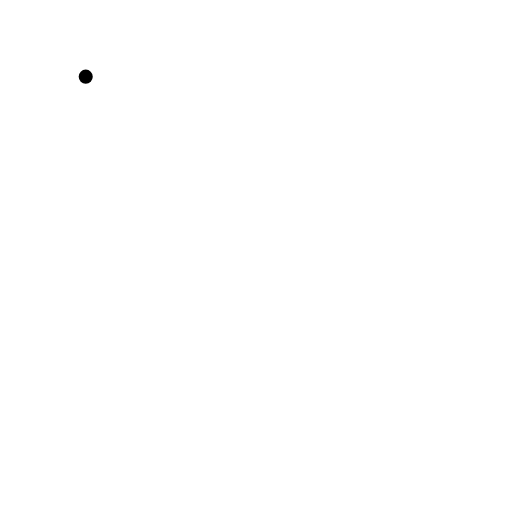
t = 0.00 s
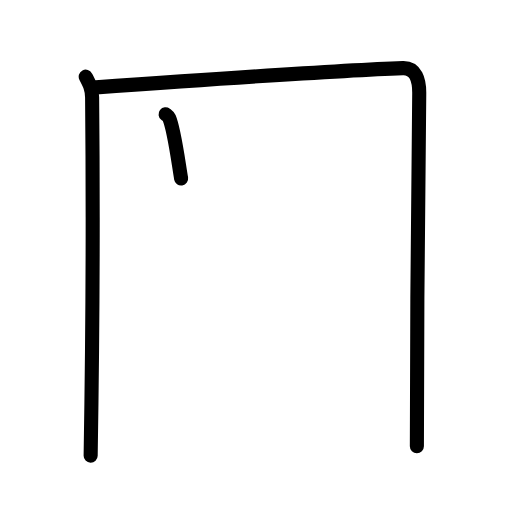
t = 2.80 s
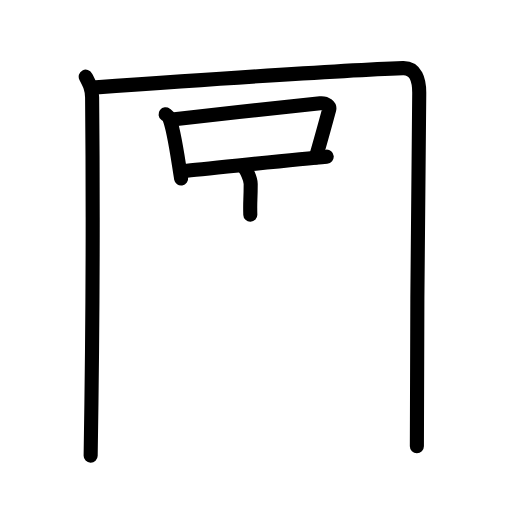
t = 5.60 s
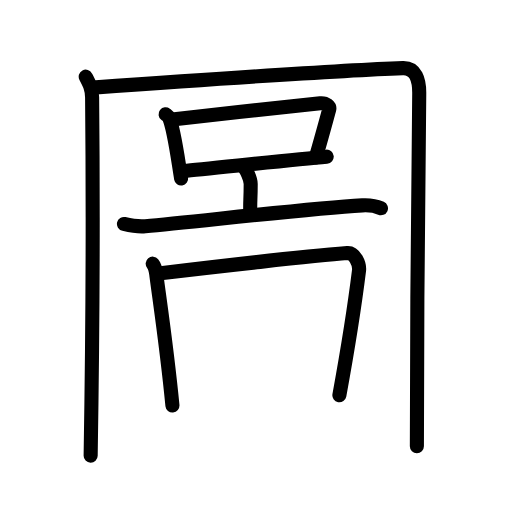
t = 8.40 s
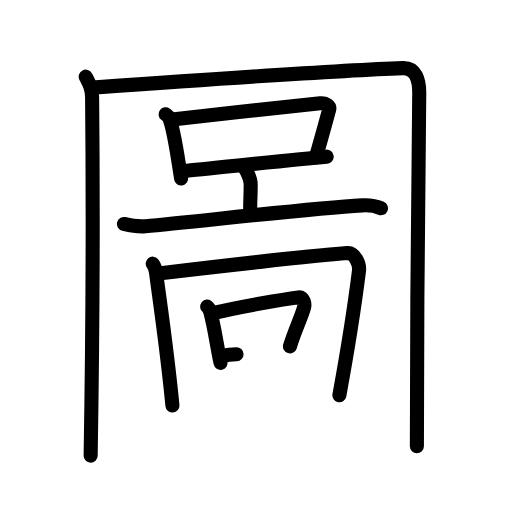
t = 11.20 s
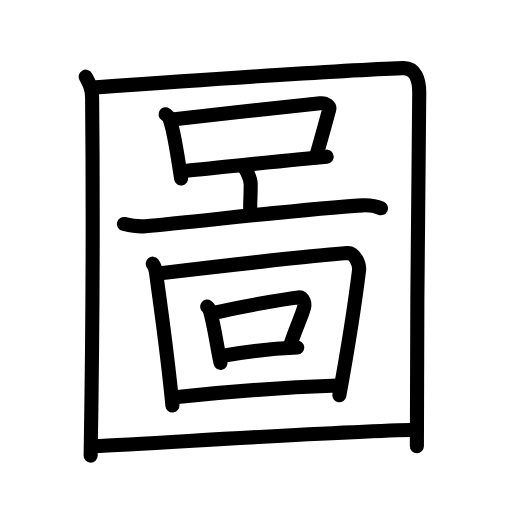
t = 14.00 s

The animated SVG that drew these frames (rendered in a browser with its animation timeline set to each time). Animation: 42 SMIL elements (animate=42); one cycle of 14.00 s.

<?xml version="1.0" encoding="UTF-8"?>
<!--
AniKanjiVG is licensed by CC-BY-SA Paul C. Sommerhoff (https://bitbucket.org/sommerhoff/anikanjivg).
AniKanjiVG uses KanjiVG which is licensed by CC-BY-SA Ulrich Apel (http://kanjivg.tagaini.net).
See also http://creativecommons.org/licenses/by-sa/3.0/
-->
<svg xmlns:kvg='http://kanjivg.tagaini.net' xmlns='http://www.w3.org/2000/svg' width='109' height='109' viewBox='0 0 109 109' style='fill:none;stroke:#000000;stroke-width:3;stroke-linecap:round;stroke-linejoin:round;' id="kvg:kanji_05716"><g id="kvg:05716" kvg:element="圖"><g id="kvg:05716-g1" kvg:element="囗" kvg:part="1" kvg:number="1" kvg:radical="general"><path id="kvg:05716-s1" kvg:type="㇑" d="M18.25,16.32c0.75,1.43,1.34,2.51,1.36,4.41C19.75,35,19.75,69.75,19.3,97"><animate attributeName="d" begin="0.0s" dur="0.5s" from="M18.25,16.32C18.25,16.32,18.25,16.32,18.25,16.32" to="M18.25,16.32c0.75,1.43,1.34,2.51,1.36,4.41" />
<animate attributeName="d" begin="0.5s" dur="0.5s" from="M18.25,16.32c0.75,1.43,1.34,2.51,1.36,4.41c0,0,0,0,0,0,0" to="M18.25,16.32c0.75,1.43,1.34,2.51,1.36,4.41C19.75,35,19.75,69.75,19.3,97" />
</path>
<path id="kvg:05716-s2" kvg:type="㇕a" d="M19.73,18.65C39.5,17.25,71.75,15,85.75,14.5c2.75-0.1,3.55,2.49,3.5,5.5c-0.25,15.75-0.5,52.25-0.5,75"><animate attributeName="d" begin="1.0s" dur="0.3333333333333333s" from="M19.73,18.65C19.73,18.65,19.73,18.65,19.73,18.65" to="M19.73,18.65C39.5,17.25,71.75,15,85.75,14.5" />
<animate attributeName="d" begin="1.3333333333333333s" dur="0.3333333333333333s" from="M19.73,18.65C39.5,17.25,71.75,15,85.75,14.5c0,0,0,0,0,0,0" to="M19.73,18.65C39.5,17.25,71.75,15,85.75,14.5c2.75-0.1,3.55,2.49,3.5,5.5" />
<animate attributeName="d" begin="1.6666666666666665s" dur="0.3333333333333333s" from="M19.73,18.65C39.5,17.25,71.75,15,85.75,14.5c2.75-0.1,3.55,2.49,3.5,5.5c0,0,0,0,0,0,0" to="M19.73,18.65C39.5,17.25,71.75,15,85.75,14.5c2.75-0.1,3.55,2.49,3.5,5.5c-0.25,15.75-0.5,52.25-0.5,75" />
<animate attributeName="d" begin="0s" dur="1.0s" from="M-100,-100" to="M-100,-100" />
</path>
</g>
<g id="kvg:05716-g2" kvg:element="口"><path id="kvg:05716-s3" kvg:type="㇑" d="M35.25,24.32c0.31,0.24,0.62,0.45,0.75,0.75c1.06,2.42,1.84,8.59,2.56,12.93"><animate attributeName="d" begin="2.0s" dur="0.5s" from="M35.25,24.32C35.25,24.32,35.25,24.32,35.25,24.32" to="M35.25,24.32c0.31,0.24,0.62,0.45,0.75,0.75" />
<animate attributeName="d" begin="2.5s" dur="0.5s" from="M35.25,24.32c0.31,0.24,0.62,0.45,0.75,0.75c0,0,0,0,0,0,0" to="M35.25,24.32c0.31,0.24,0.62,0.45,0.75,0.75c1.06,2.42,1.84,8.59,2.56,12.93" />
<animate attributeName="d" begin="0s" dur="2.0s" from="M-100,-100" to="M-100,-100" />
</path>
<path id="kvg:05716-s4" kvg:type="㇕b" d="M36.66,25.46C45,24.5,64.57,22.3,68.17,21.98c1.31-0.12,2.1,0.69,1.91,1.37c-0.78,2.82-1.69,6.24-2.84,10.14"><animate attributeName="d" begin="3.0s" dur="0.3333333333333333s" from="M36.66,25.46C36.66,25.46,36.66,25.46,36.66,25.46" to="M36.66,25.46C45,24.5,64.57,22.3,68.17,21.98" />
<animate attributeName="d" begin="3.3333333333333335s" dur="0.3333333333333333s" from="M36.66,25.46C45,24.5,64.57,22.3,68.17,21.98c0,0,0,0,0,0,0" to="M36.66,25.46C45,24.5,64.57,22.3,68.17,21.98c1.31-0.12,2.1,0.69,1.91,1.37" />
<animate attributeName="d" begin="3.6666666666666665s" dur="0.3333333333333333s" from="M36.66,25.46C45,24.5,64.57,22.3,68.17,21.98c1.31-0.12,2.1,0.69,1.91,1.37c0,0,0,0,0,0,0" to="M36.66,25.46C45,24.5,64.57,22.3,68.17,21.98c1.31-0.12,2.1,0.69,1.91,1.37c-0.78,2.82-1.69,6.24-2.84,10.14" />
<animate attributeName="d" begin="0s" dur="3.0s" from="M-100,-100" to="M-100,-100" />
</path>
<path id="kvg:05716-s5" kvg:type="㇐b" d="M39.21,36.38C43.43,36.02,62,34,69.55,33.35"><animate attributeName="d" begin="4.0s" dur="1.0s" from="M39.21,36.38C39.21,36.38,39.21,36.38,39.21,36.38" to="M39.21,36.38C43.43,36.02,62,34,69.55,33.35" />
<animate attributeName="d" begin="0s" dur="4.0s" from="M-100,-100" to="M-100,-100" />
</path>
</g>
<g id="kvg:05716-g3" kvg:element="亠"><path id="kvg:05716-s6" kvg:type="㇑a" d="M51.83,35.5c0.58,0.53,1.54,2.6,1.54,3.66c0,3.91-0.18,3.23-0.08,6.54"><animate attributeName="d" begin="5.0s" dur="0.5s" from="M51.83,35.5C51.83,35.5,51.83,35.5,51.83,35.5" to="M51.83,35.5c0.58,0.53,1.54,2.6,1.54,3.66" />
<animate attributeName="d" begin="5.5s" dur="0.5s" from="M51.83,35.5c0.58,0.53,1.54,2.6,1.54,3.66c0,0,0,0,0,0,0" to="M51.83,35.5c0.58,0.53,1.54,2.6,1.54,3.66c0,3.91-0.18,3.23-0.08,6.54" />
<animate attributeName="d" begin="0s" dur="5.0s" from="M-100,-100" to="M-100,-100" />
</path>
<path id="kvg:05716-s7" kvg:type="㇐" d="M26.39,47.68c1.5,0.35,2.81,0.63,4.54,0.48c10.56-0.92,34.24-3.74,46.2-4.44c1.76-0.1,2.66,0.04,3.97,0.62"><animate attributeName="d" begin="6.0s" dur="0.3333333333333333s" from="M26.39,47.68C26.39,47.68,26.39,47.68,26.39,47.68" to="M26.39,47.68c1.5,0.35,2.81,0.63,4.54,0.48" />
<animate attributeName="d" begin="6.333333333333333s" dur="0.3333333333333333s" from="M26.39,47.68c1.5,0.35,2.81,0.63,4.54,0.48c0,0,0,0,0,0,0" to="M26.39,47.68c1.5,0.35,2.81,0.63,4.54,0.48c10.56-0.92,34.24-3.74,46.2-4.44" />
<animate attributeName="d" begin="6.666666666666667s" dur="0.3333333333333333s" from="M26.39,47.68c1.5,0.35,2.81,0.63,4.54,0.48c10.56-0.92,34.24-3.74,46.2-4.44c0,0,0,0,0,0,0" to="M26.39,47.68c1.5,0.35,2.81,0.63,4.54,0.48c10.56-0.92,34.24-3.74,46.2-4.44c1.76-0.1,2.66,0.04,3.97,0.62" />
<animate attributeName="d" begin="0s" dur="6.0s" from="M-100,-100" to="M-100,-100" />
</path>
</g>
<g id="kvg:05716-g4" kvg:element="回"><g id="kvg:05716-g5" kvg:element="囗" kvg:part="1" kvg:number="2"><path id="kvg:05716-s8" kvg:type="㇑" d="M32.51,56.13c0.57,0.69,0.65,1.45,0.77,2.35c0.79,6.09,2.28,15.92,3.43,27.85"><animate attributeName="d" begin="7.0s" dur="0.5s" from="M32.51,56.13C32.51,56.13,32.51,56.13,32.51,56.13" to="M32.51,56.13c0.57,0.69,0.65,1.45,0.77,2.35" />
<animate attributeName="d" begin="7.5s" dur="0.5s" from="M32.51,56.13c0.57,0.69,0.65,1.45,0.77,2.35c0,0,0,0,0,0,0" to="M32.51,56.13c0.57,0.69,0.65,1.45,0.77,2.35c0.79,6.09,2.28,15.92,3.43,27.85" />
<animate attributeName="d" begin="0s" dur="7.0s" from="M-100,-100" to="M-100,-100" />
</path>
<path id="kvg:05716-s9" kvg:type="㇕a" d="M34.19,58.17c10.19-1.23,32.94-3.78,39.76-4.3c1.55-0.12,2.66,2.31,2.48,3.75c-0.85,6.86-2.48,17.23-4.18,26.53"><animate attributeName="d" begin="8.0s" dur="0.3333333333333333s" from="M34.19,58.17C34.19,58.17,34.19,58.17,34.19,58.17" to="M34.19,58.17c10.19-1.23,32.94-3.78,39.76-4.3" />
<animate attributeName="d" begin="8.333333333333334s" dur="0.3333333333333333s" from="M34.19,58.17c10.19-1.23,32.94-3.78,39.76-4.3c0,0,0,0,0,0,0" to="M34.19,58.17c10.19-1.23,32.94-3.78,39.76-4.3c1.55-0.12,2.66,2.31,2.48,3.75" />
<animate attributeName="d" begin="8.666666666666666s" dur="0.3333333333333333s" from="M34.19,58.17c10.19-1.23,32.94-3.78,39.76-4.3c1.55-0.12,2.66,2.31,2.48,3.75c0,0,0,0,0,0,0" to="M34.19,58.17c10.19-1.23,32.94-3.78,39.76-4.3c1.55-0.12,2.66,2.31,2.48,3.75c-0.85,6.86-2.48,17.23-4.18,26.53" />
<animate attributeName="d" begin="0s" dur="8.0s" from="M-100,-100" to="M-100,-100" />
</path>
</g>
<g id="kvg:05716-g6" kvg:element="口"><path id="kvg:05716-s10" kvg:type="㇑" d="M44.1,65.27c0.27,0.2,0.59,0.83,0.67,1.12c0.95,3.55,1.38,7.16,2.18,10.86"><animate attributeName="d" begin="9.0s" dur="0.5s" from="M44.1,65.27C44.1,65.27,44.1,65.27,44.1,65.27" to="M44.1,65.27c0.27,0.2,0.59,0.83,0.67,1.12" />
<animate attributeName="d" begin="9.5s" dur="0.5s" from="M44.1,65.27c0.27,0.2,0.59,0.83,0.67,1.12c0,0,0,0,0,0,0" to="M44.1,65.27c0.27,0.2,0.59,0.83,0.67,1.12c0.95,3.55,1.38,7.16,2.18,10.86" />
<animate attributeName="d" begin="0s" dur="9.0s" from="M-100,-100" to="M-100,-100" />
</path>
<path id="kvg:05716-s11" kvg:type="㇕b" d="M45.79,66.57c5.55-1.32,14.58-2.85,17.76-3.26c1.16-0.15,1.36,1.51,1.19,2.11c-0.69,2.45-1.99,4.92-3.01,8.32"><animate attributeName="d" begin="10.0s" dur="0.3333333333333333s" from="M45.79,66.57C45.79,66.57,45.79,66.57,45.79,66.57" to="M45.79,66.57c5.55-1.32,14.58-2.85,17.76-3.26" />
<animate attributeName="d" begin="10.333333333333334s" dur="0.3333333333333333s" from="M45.79,66.57c5.55-1.32,14.58-2.85,17.76-3.26c0,0,0,0,0,0,0" to="M45.79,66.57c5.55-1.32,14.58-2.85,17.76-3.26c1.16-0.15,1.36,1.51,1.19,2.11" />
<animate attributeName="d" begin="10.666666666666666s" dur="0.3333333333333333s" from="M45.79,66.57c5.55-1.32,14.58-2.85,17.76-3.26c1.16-0.15,1.36,1.51,1.19,2.11c0,0,0,0,0,0,0" to="M45.79,66.57c5.55-1.32,14.58-2.85,17.76-3.26c1.16-0.15,1.36,1.51,1.19,2.11c-0.69,2.45-1.99,4.92-3.01,8.32" />
<animate attributeName="d" begin="0s" dur="10.0s" from="M-100,-100" to="M-100,-100" />
</path>
<path id="kvg:05716-s12" kvg:type="㇐b" d="M47.12,75.78c4.02-0.7,9.38-1.53,16.16-1.79"><animate attributeName="d" begin="11.0s" dur="1.0s" from="M47.12,75.78C47.12,75.78,47.12,75.78,47.12,75.78" to="M47.12,75.78c4.02-0.7,9.38-1.53,16.16-1.79" />
<animate attributeName="d" begin="0s" dur="11.0s" from="M-100,-100" to="M-100,-100" />
</path>
</g>
<g id="kvg:05716-g7" kvg:element="囗" kvg:part="2" kvg:number="2"><path id="kvg:05716-s13" kvg:type="㇐a" d="M36.69,84.62c10.37-1.12,22.82-2.12,35.22-2.54"><animate attributeName="d" begin="12.0s" dur="1.0s" from="M36.69,84.62C36.69,84.62,36.69,84.62,36.69,84.62" to="M36.69,84.62c10.37-1.12,22.82-2.12,35.22-2.54" />
<animate attributeName="d" begin="0s" dur="12.0s" from="M-100,-100" to="M-100,-100" />
</path>
</g>
</g>
<g id="kvg:05716-g8" kvg:element="囗" kvg:part="2" kvg:number="1" kvg:radical="general"><path id="kvg:05716-s14" kvg:type="㇐a" d="M19.75,95.01c15.75-0.76,50.96-3.1,69-3.51"><animate attributeName="d" begin="13.0s" dur="1.0s" from="M19.75,95.01C19.75,95.01,19.75,95.01,19.75,95.01" to="M19.75,95.01c15.75-0.76,50.96-3.1,69-3.51" />
<animate attributeName="d" begin="0s" dur="13.0s" from="M-100,-100" to="M-100,-100" />
</path>
</g>
</g>
</svg>
